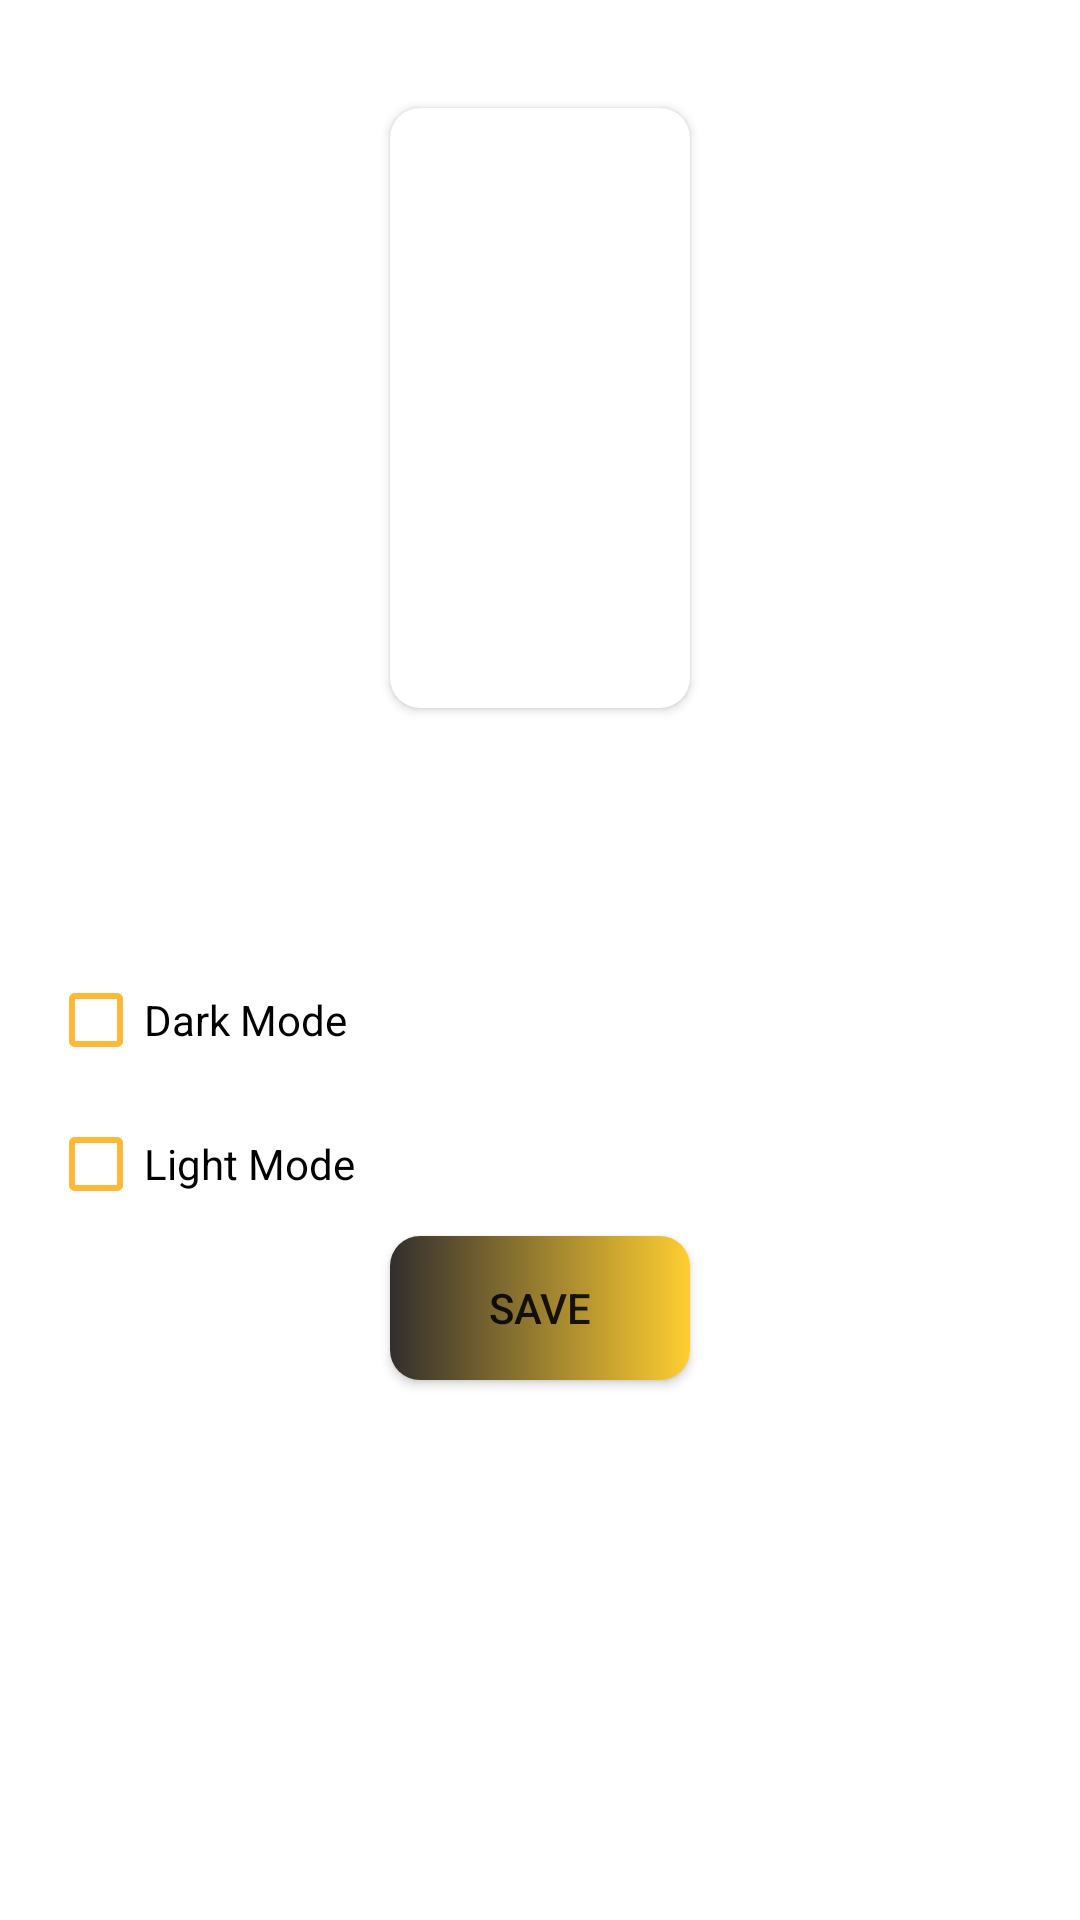

Android layout source for this screen:
<!-- AndroidManifest.xml: application theme Theme.Beekeeper.NoActionBar -->
<!-- res/layout/fragment_themes_bottom_sheet.xml -->
<?xml version="1.0" encoding="utf-8"?>
<LinearLayout xmlns:android="http://schemas.android.com/apk/res/android"
    xmlns:app="http://schemas.android.com/apk/res-auto"
    xmlns:tools="http://schemas.android.com/tools"
    style="@style/bottomSheetBackground"
    android:layout_width="match_parent"
    android:layout_height="450dp"
    android:orientation="vertical"
    android:padding="16dp"
    tools:context=".presenter.screen.configurations.themes.ThemesBottomSheetFragment">

    <androidx.cardview.widget.CardView
        android:layout_width="100dp"
        android:layout_height="200dp"
        android:layout_gravity="center"
        android:layout_marginTop="20dp"
        app:cardCornerRadius="10dp">

        <androidx.appcompat.widget.AppCompatImageView
            android:id="@+id/ivThemePreview"
            android:layout_width="match_parent"
            android:layout_height="match_parent"
            android:layout_gravity="center" />
    </androidx.cardview.widget.CardView>

    <androidx.appcompat.widget.AppCompatCheckBox
        android:id="@+id/cbDarkMode"
        style="@style/text"
        android:layout_width="match_parent"
        android:layout_height="wrap_content"
        android:layout_marginTop="80dp"
        android:buttonTint="@color/honey"
        android:text="@string/dark_mode" />

    <androidx.appcompat.widget.AppCompatCheckBox
        android:id="@+id/cbLightMode"
        style="@style/text"
        android:buttonTint="@color/honey"
        android:layout_width="match_parent"
        android:layout_height="wrap_content"
        android:text="@string/light_mode" />

    <androidx.appcompat.widget.AppCompatButton
        android:id="@+id/btnSave"
        android:layout_width="100dp"
        android:background="@drawable/bg_button"
        android:layout_height="wrap_content"
        android:layout_gravity="center"
        android:text="@string/save" />

</LinearLayout>
<!-- resources referenced by this layout -->
<resources>
  <color name="honey">#FFB835</color>
  <!-- drawable bg_button (drawable) -->
  <?xml version="1.0" encoding="utf-8"?>
  <shape xmlns:android="http://schemas.android.com/apk/res/android"
      android:shape="rectangle">
      <gradient
          android:startColor="#322E2E"
          android:endColor="#ffce31"
         />
      <corners
          android:radius="10dp"/>
  </shape>
  <string name="dark_mode">Dark Mode</string>
  <string name="light_mode">Light Mode</string>
  <string name="save">Save</string>
  <style name="bottomSheetBackground">
          <item name="android:background">@drawable/bg_rec</item>
      </style>
  <style name="text">
          <item name="android:textColor">@color/black</item>
      </style>
  <style name="Theme.Beekeeper.NoActionBar">
          <item name="windowActionBar">false</item>
          <item name="windowNoTitle">true</item>
      </style>
  <!-- drawable bg_rec (drawable) -->
  <?xml version="1.0" encoding="utf-8"?>
  <shape xmlns:android="http://schemas.android.com/apk/res/android"
      android:shape="rectangle">
  
      <corners
          android:radius="10dp"/>
  </shape>
  <color name="black">#FF000000</color>
</resources>
